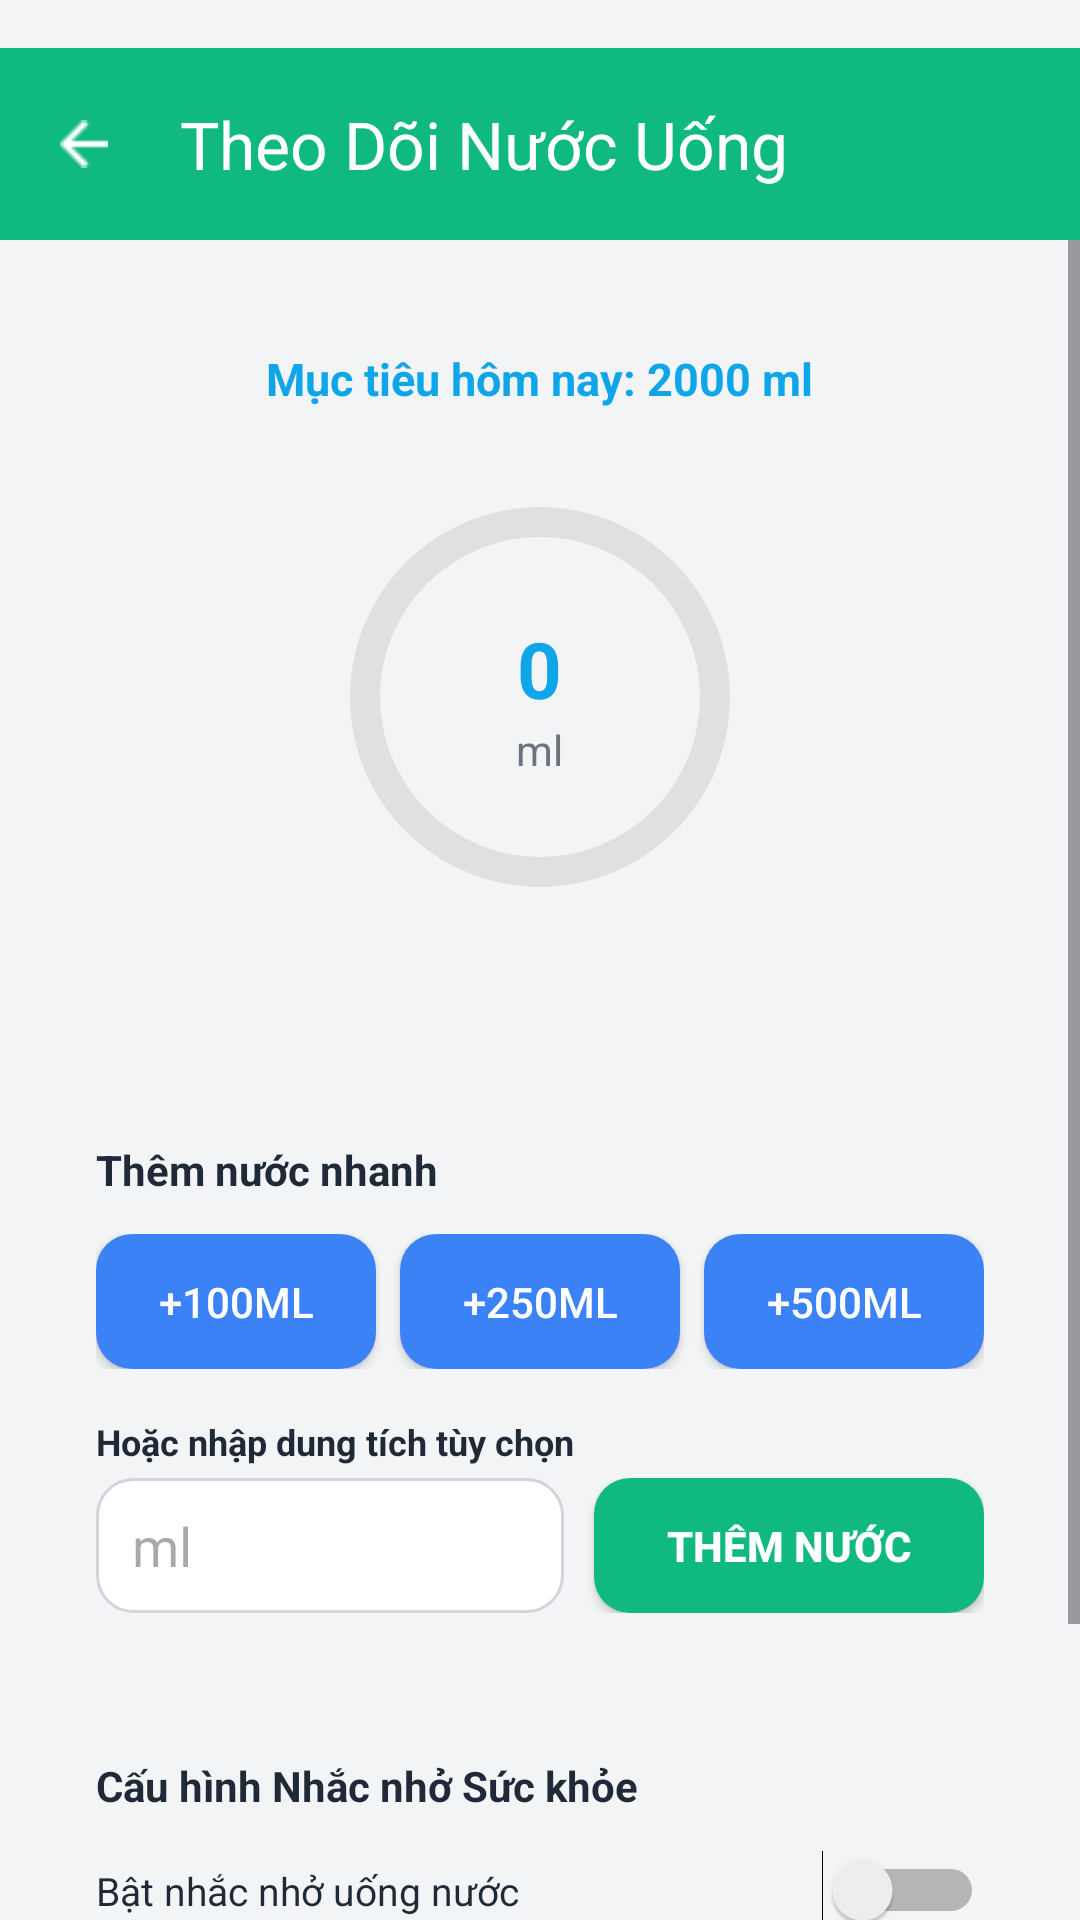

This screen was rendered from an Android layout file. Write that file and the resources it references.
<!-- AndroidManifest.xml: application theme Theme.Health_app_sof1021 -->
<!-- res/layout/activity_water.xml -->
<?xml version="1.0" encoding="utf-8"?>
<LinearLayout xmlns:android="http://schemas.android.com/apk/res/android"
    xmlns:app="http://schemas.android.com/apk/res-auto"
    android:layout_width="match_parent"
    android:layout_height="match_parent"
    android:layout_marginTop="24dp"
    android:background="@color/bg_gray"
    android:orientation="vertical">

    
    <com.google.android.material.appbar.MaterialToolbar
        android:id="@+id/toolbarWater"
        android:layout_width="match_parent"
        android:layout_height="?attr/actionBarSize"
        android:layout_marginTop="16dp"
        android:background="@color/colorPrimary"
        app:navigationIcon="@drawable/ic_back"
        app:navigationIconTint="@color/white"
        app:title="Theo Dõi Nước Uống"
        app:titleTextColor="@color/white" />

    <ScrollView
        android:layout_width="match_parent"
        android:layout_height="match_parent">

        <LinearLayout
            android:layout_width="match_parent"
            android:layout_height="wrap_content"
            android:orientation="vertical"
            android:padding="16dp">

            
            <LinearLayout
                android:layout_width="match_parent"
                android:layout_height="wrap_content"
                android:layout_marginBottom="16dp"
                android:background="@drawable/bg_rounded_card"
                android:backgroundTint="@color/light_blue"
                android:elevation="4dp"
                android:gravity="center"
                android:orientation="vertical"
                android:padding="20dp">

                <TextView
                    android:id="@+id/tvWaterTarget"
                    android:layout_width="wrap_content"
                    android:layout_height="wrap_content"
                    android:text="Mục tiêu hôm nay: 2000 ml"
                    android:textColor="@color/blue_water"
                    android:textSize="15sp"
                    android:textStyle="bold" />

                <FrameLayout
                    android:layout_width="160dp"
                    android:layout_height="160dp"
                    android:layout_marginTop="16dp"
                    android:layout_marginBottom="16dp">

                    <ProgressBar
                        android:id="@+id/pbWater"
                        style="?android:attr/progressBarStyleHorizontal"
                        android:layout_width="match_parent"
                        android:layout_height="match_parent"
                        android:indeterminate="false"
                        android:max="2000"
                        android:progress="0"
                        android:progressDrawable="@drawable/circular_progress" />

                    <LinearLayout
                        android:layout_width="wrap_content"
                        android:layout_height="wrap_content"
                        android:layout_gravity="center"
                        android:gravity="center"
                        android:orientation="vertical">

                        <TextView
                            android:id="@+id/tvWaterCurrent"
                            android:layout_width="wrap_content"
                            android:layout_height="wrap_content"
                            android:text="0"
                            android:textColor="@color/blue_water"
                            android:textSize="26sp"
                            android:textStyle="bold" />

                        <TextView
                            android:layout_width="wrap_content"
                            android:layout_height="wrap_content"
                            android:text="ml"
                            android:textColor="@color/text_gray"
                            android:textSize="14sp" />
                    </LinearLayout>
                </FrameLayout>
            </LinearLayout>

            
            <LinearLayout
                android:layout_width="match_parent"
                android:layout_height="wrap_content"
                android:layout_marginBottom="16dp"
                android:background="@drawable/bg_rounded_card"
                android:elevation="4dp"
                android:orientation="vertical"
                android:padding="16dp">

                <TextView
                    android:layout_width="wrap_content"
                    android:layout_height="wrap_content"
                    android:layout_marginBottom="12dp"
                    android:text="Thêm nước nhanh"
                    android:textColor="@color/text_dark"
                    android:textSize="14sp"
                    android:textStyle="bold" />

                <LinearLayout
                    android:layout_width="match_parent"
                    android:layout_height="wrap_content"
                    android:layout_marginBottom="16dp"
                    android:gravity="center"
                    android:orientation="horizontal">

                    <Button
                        android:id="@+id/btnAdd100"
                        android:layout_width="0dp"
                        android:layout_height="45dp"
                        android:layout_marginRight="4dp"
                        android:layout_weight="1"
                        android:background="@drawable/bg_button_accent"
                        android:text="+100ml"
                        android:textColor="@color/white" />

                    <Button
                        android:id="@+id/btnAdd250"
                        android:layout_width="0dp"
                        android:layout_height="45dp"
                        android:layout_marginLeft="4dp"
                        android:layout_marginRight="4dp"
                        android:layout_weight="1"
                        android:background="@drawable/bg_button_accent"
                        android:text="+250ml"
                        android:textColor="@color/white" />

                    <Button
                        android:id="@+id/btnAdd500"
                        android:layout_width="0dp"
                        android:layout_height="45dp"
                        android:layout_marginLeft="4dp"
                        android:layout_weight="1"
                        android:background="@drawable/bg_button_accent"
                        android:text="+500ml"
                        android:textColor="@color/white" />
                </LinearLayout>

                <TextView
                    android:layout_width="wrap_content"
                    android:layout_height="wrap_content"
                    android:text="Hoặc nhập dung tích tùy chọn"
                    android:textColor="@color/text_dark"
                    android:textSize="12sp"
                    android:textStyle="bold" />

                <LinearLayout
                    android:layout_width="match_parent"
                    android:layout_height="wrap_content"
                    android:layout_marginTop="4dp"
                    android:gravity="center_vertical"
                    android:orientation="horizontal">

                    <EditText
                        android:id="@+id/edCustomWater"
                        android:layout_width="0dp"
                        android:layout_height="45dp"
                        android:layout_weight="1.2"
                        android:background="@drawable/bg_input"
                        android:hint="ml"
                        android:inputType="number"
                        android:paddingLeft="12dp" />

                    <Button
                        android:id="@+id/btnCustomAdd"
                        android:layout_width="0dp"
                        android:layout_height="45dp"
                        android:layout_marginLeft="10dp"
                        android:layout_weight="1"
                        android:background="@drawable/bg_button"
                        android:text="Thêm nước"
                        android:textColor="@color/white"
                        android:textStyle="bold" />
                </LinearLayout>
            </LinearLayout>

            
            <LinearLayout
                android:layout_width="match_parent"
                android:layout_height="wrap_content"
                android:layout_marginBottom="24dp"
                android:background="@drawable/bg_rounded_card"
                android:elevation="4dp"
                android:orientation="vertical"
                android:padding="16dp">

                <TextView
                    android:layout_width="wrap_content"
                    android:layout_height="wrap_content"
                    android:layout_marginBottom="12dp"
                    android:text="Cấu hình Nhắc nhở Sức khỏe"
                    android:textColor="@color/text_dark"
                    android:textSize="14sp"
                    android:textStyle="bold" />

                <LinearLayout
                    android:layout_width="match_parent"
                    android:layout_height="wrap_content"
                    android:layout_marginBottom="12dp"
                    android:gravity="center_vertical"
                    android:orientation="horizontal">

                    <TextView
                        android:layout_width="0dp"
                        android:layout_height="wrap_content"
                        android:layout_weight="1"
                        android:text="Bật nhắc nhở uống nước"
                        android:textColor="@color/text_dark"
                        android:textSize="13sp" />

                    <Switch
                        android:id="@+id/swWaterReminder"
                        android:layout_width="wrap_content"
                        android:layout_height="wrap_content" />
                </LinearLayout>

                <LinearLayout
                    android:id="@+id/layoutInterval"
                    android:layout_width="match_parent"
                    android:layout_height="wrap_content"
                    android:layout_marginBottom="16dp"
                    android:gravity="center_vertical"
                    android:orientation="horizontal"
                    android:visibility="gone">

                    <TextView
                        android:layout_width="0dp"
                        android:layout_height="wrap_content"
                        android:layout_weight="1.2"
                        android:text="Tần suất nhắc nhở"
                        android:textColor="@color/text_dark"
                        android:textSize="13sp" />

                    <Spinner
                        android:id="@+id/spnWaterInterval"
                        android:layout_width="0dp"
                        android:layout_height="40dp"
                        android:layout_weight="1"
                        android:background="@drawable/bg_input"
                        android:spinnerMode="dropdown" />
                </LinearLayout>

                <Button
                    android:id="@+id/btnSaveReminder"
                    android:layout_width="match_parent"
                    android:layout_height="48dp"
                    android:background="@drawable/bg_button"
                    android:text="Lưu cấu hình nhắc nhở"
                    android:textColor="@color/white"
                    android:textStyle="bold" />
            </LinearLayout>

        </LinearLayout>
    </ScrollView>
</LinearLayout>
<!-- resources referenced by this layout -->
<resources>
  <color name="bg_gray">#F3F4F6</color>
  <color name="blue_water">#0EA5E9</color>
  <color name="colorPrimary">#10B981</color>
  <color name="light_blue">#E0F2FE</color>
  <color name="text_dark">#1F2937</color>
  <color name="text_gray">#6B7280</color>
  <color name="white">#FFFFFFFF</color>
  <!-- drawable bg_button (drawable) -->
  <?xml version="1.0" encoding="utf-8"?>
  <ripple xmlns:android="http://schemas.android.com/apk/res/android"
      android:color="#4ADE80">
      <item>
          <shape android:shape="rectangle">
              <solid android:color="@color/colorPrimary"/>
              <corners android:radius="12dp"/>
          </shape>
      </item>
  </ripple>
  <!-- drawable bg_button_accent (drawable) -->
  <?xml version="1.0" encoding="utf-8"?>
  <ripple xmlns:android="http://schemas.android.com/apk/res/android"
      android:color="#60A5FA">
      <item>
          <shape android:shape="rectangle">
              <solid android:color="@color/colorAccent"/>
              <corners android:radius="12dp"/>
          </shape>
      </item>
  </ripple>
  <!-- drawable bg_input (drawable) -->
  <?xml version="1.0" encoding="utf-8"?>
  <shape xmlns:android="http://schemas.android.com/apk/res/android"
      android:shape="rectangle">
      <solid android:color="#FFFFFF"/>
      <stroke android:width="1dp" android:color="#D1D5DB"/>
      <corners android:radius="12dp"/>
  </shape>
  <!-- drawable circular_progress (drawable) -->
  <?xml version="1.0" encoding="utf-8"?>
  <layer-list xmlns:android="http://schemas.android.com/apk/res/android">
      <item android:id="@android:id/background">
          <shape
              android:shape="ring"
              android:thickness="10dp"
              android:useLevel="false">
              <solid android:color="#E0E0E0" />
          </shape>
      </item>
      <item android:id="@android:id/progress">
          <rotate
              android:fromDegrees="270"
              android:toDegrees="270">
              <shape
                  android:shape="ring"
                  android:thickness="10dp"
                  android:useLevel="true">
                  <solid android:color="#2196F3" />
              </shape>
          </rotate>
      </item>
  </layer-list>
  <!-- drawable ic_back: png bitmap (drawable, 296 bytes) -->
  <style name="Theme.Health_app_sof1021" parent="Base.Theme.Health_app_sof1021" />
  <color name="colorAccent">#3B82F6</color>
  <style name="Base.Theme.Health_app_sof1021" parent="Theme.Material3.DayNight.NoActionBar">
          <item name="colorPrimary">@color/primary</item>
          <item name="colorPrimaryDark">@color/primary_dark</item>
          <item name="colorSecondary">@color/primary</item>
          <item name="android:windowLightStatusBar">true</item>
          <item name="android:navigationBarColor">@color/surface</item>
      </style>
  <color name="primary">#2E7D5B</color>
  <color name="primary_dark">#1F5A42</color>
  <color name="surface">#F7FAF8</color>
</resources>
